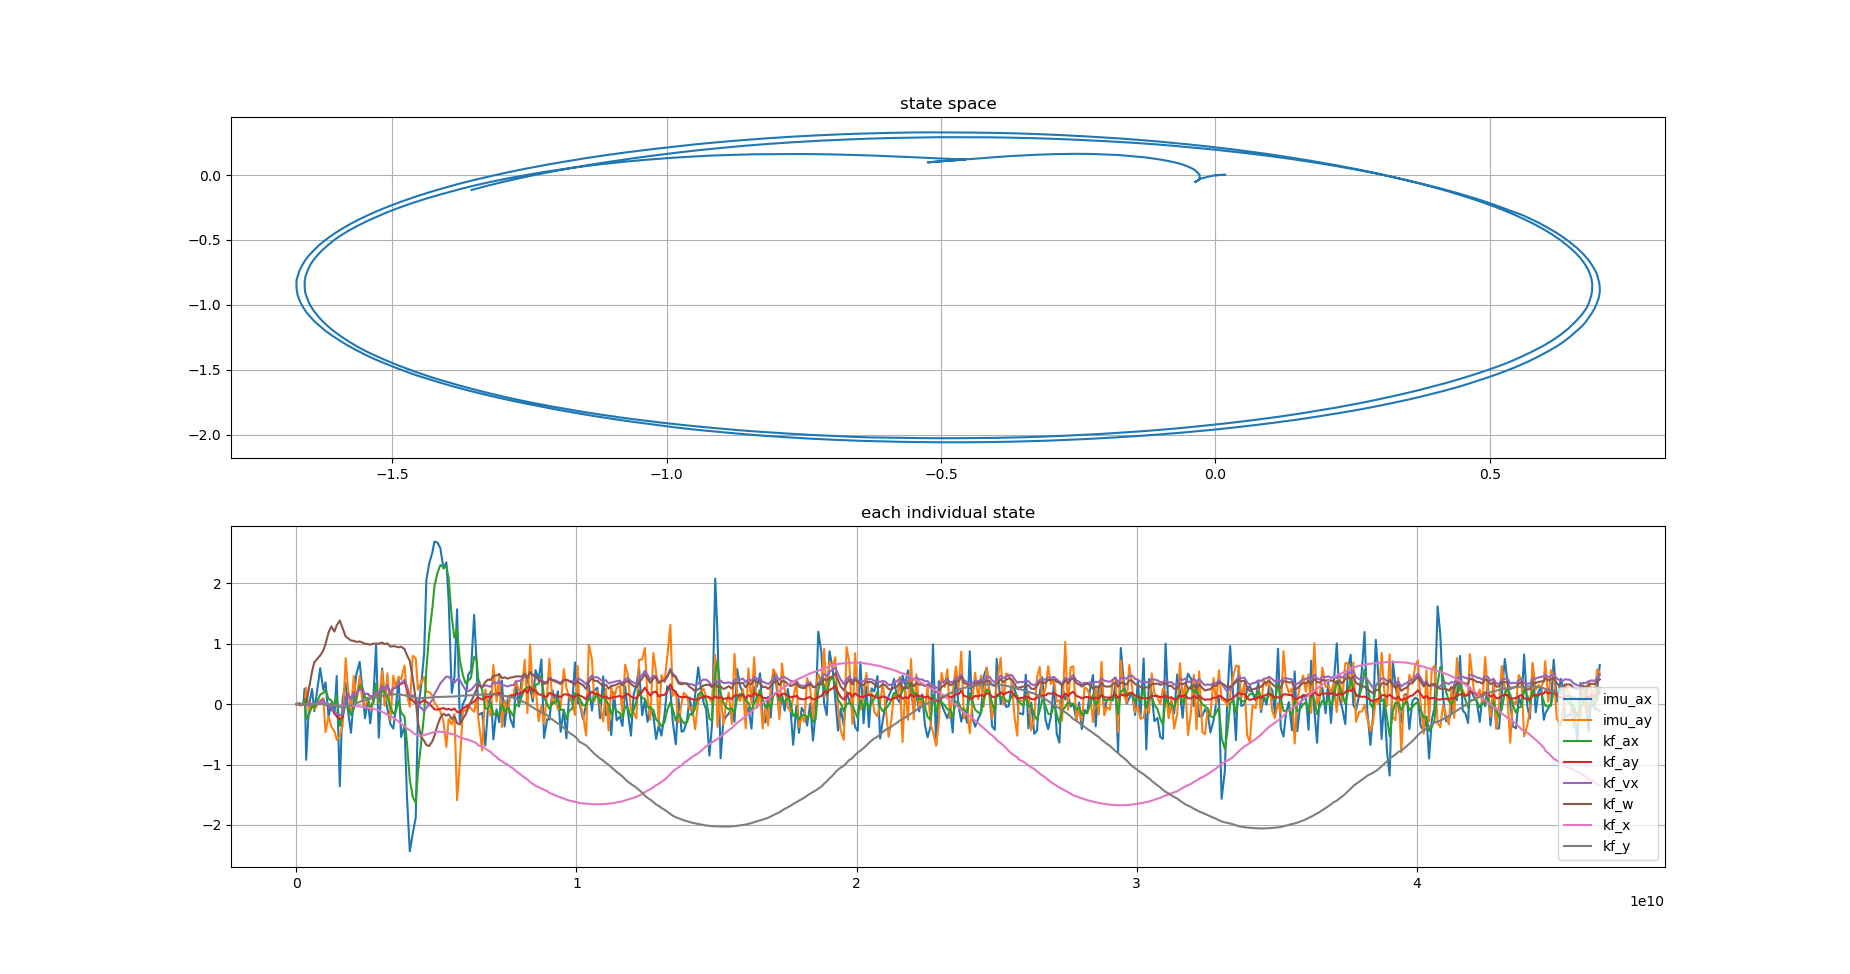

Source data for this figure (header and first rows):
imu_ax, imu_ay, kf_ax, kf_ay, kf_vx, kf_w, kf_x, kf_y, stamp, 
0.02002, 0.01271, 0.005003, 1.0392623470647596e-11, 0.0001875, 5.542737824271171e-08, -3.1249970081389484e-06, 0.0, 1794258063315928334, 
0.002095, -0.001736, 0.004137, 2.6383674850734462e-12, 0.0004344, 6.073731879439715e-09, -2.322274657945888e-06, -1.1407359351037222e-14, 1794258063367007958, 
0.00911, 0.01074, 0.005683, -1.6324362264709033e-11, 0.0006854, -2.3817742670574655e-08, 8.061688451488718e-06, -1.6499529914437422e-14, 1794258063413196624, 
0.01614, 0.01242, 0.00904, 1.3071106562137304e-09, 0.001092, 1.196852632189785e-06, 1.4290407096013909e-05, 8.831293554751594e-12, 1794258063464210758, 
0.003127, -0.02735, 0.007049, -1.0775406846167967e-08, 0.00118, -9.131968386587652e-06, 2.051689307808424e-05, -1.3853504223934054e-10, 1794258063505971654, 
-0.0008807, 0.003128, 0.004383, -6.624880346768003e-09, 0.001046, -6.33110946874087e-06, 3.738503445813435e-05, -1.7505170424789402e-10, 1794258063574824413, 
-0.01107, -0.006613, -0.0007676, -3.7972093449050056e-09, 0.0005818, -6.526817620363582e-06, 7.21811883817332e-05, -2.5748136940435156e-10, 1794258063606069643, 
0.2587, 0.05246, 0.08516, 2.900867492159659e-08, 0.007115, 4.077013327236136e-06, -0.000316, -4.994803155507879e-10, 1794258063666707615, 
-0.9201, 0.2725, -0.2482, -0.0001633, -0.01486, 0.01099, 0.001463, 1.1639693301538349e-06, 1794258063715084833, 
-0.03638, -0.112, -0.1765, -0.003604, -0.01416, 0.2546, 0.003362, -2.79112393105163e-05, 1794258063813098528, 
0.2516, 0.006962, -0.0324, 0.004298, 0.007947, 0.5408, 0.006506, -5.763321415506874e-05, 1794258063925374459, 
-0.1156, -0.08452, -0.06015, 0.0001321, 0.0001902, 0.6945, 0.007053, 1.9471037541682074e-06, 1794258064005864682, 
0.5947, 0.05939, 0.1593, 0.033, 0.04087, 0.8075, 0.01089, 0.000715, 1794258064217073033, 
0.2387, 0.09948, 0.1873, 0.0707, 0.07949, 0.8894, 0.01813, 0.002663, 1794258064326846449, 
0.3632, -0.4627, 0.2358, -0.01433, -0.01437, 0.9973, 0.006227, 0.0009158, 1794258064406100404, 
-0.2112, -0.1994, 0.08676, -0.01646, -0.01382, 1.191, 0.004089, -0.0004266, 1794258064516073065, 
0.02634, -0.3733, 0.06169, -0.08282, -0.06435, 1.287, -0.004304, -0.005073, 1794258064616219182, 
-0.1638, -0.4474, -0.01819, -0.1452, -0.1207, 1.203, -0.01429, -0.01379, 1794258064725167762, 
0.4662, -0.592, 0.1381, -0.2024, -0.155, 1.306, -0.02652, -0.02705, 1794258064805543461, 
-1.359, -0.5229, -0.3581, -0.2498, -0.1801, 1.387, -0.03109, -0.04006, 1794258064915083750, 
0.0828, -0.3623, -0.2084, -0.213, -0.1687, 1.263, -0.03735, -0.05386, 1794258065016069806, 
0.3535, 0.7631, 0.004969, 0.1197, 0.1066, 1.123, -0.03211, -0.04402, 1794258065125610821, 
-0.1008, 0.2569, -0.02581, 0.1623, 0.1484, 1.094, -0.02909, -0.02923, 1794258065206319863, 
-0.4729, -0.1091, -0.1784, 0.09076, 0.086, 1.055, -0.02873, -0.01954, 1794258065315047059, 
0.09805, 0.4668, -0.0767, 0.1937, 0.1845, 1.05, -0.02857, 0.00116, 1794258065415230108, 
0.4917, 0.03568, 0.1084, 0.1614, 0.1563, 1.032, -0.03158, 0.01499, 1794258065505909664, 
0.7018, 0.4736, 0.3113, 0.2615, 0.2518, 1.038, -0.03701, 0.03782, 1794258065625971122, 
0.2673, 0.07834, 0.2912, 0.2267, 0.2214, 1.024, -0.04397, 0.05448, 1794258065714949852, 
-0.2334, -0.03904, 0.111, 0.1673, 0.1673, 1, -0.05059, 0.06708, 1794258065815115387, 
0.06775, 0.09987, 0.09625, 0.1722, 0.1728, 0.997, -0.05915, 0.08088, 1794258065921054627, 
-0.3194, -0.09748, -0.04567, 0.1235, 0.1254, 0.9847, -0.06664, 0.09025, 1794258066001373664, 
0.1576, 0.05711, 0.02278, 0.1382, 0.1376, 1.004, -0.07608, 0.1001, 1794258066118959153, 
0.9784, 0.2181, 0.3424, 0.1982, 0.1977, 1.002, -0.08923, 0.1111, 1794258066211227740, 
-0.5554, 0.01609, 0.04219, 0.1786, 0.1785, 1.001, -0.1027, 0.1211, 1794258066309303924, 
0.5914, 0.5563, 0.2331, 0.3019, 0.2953, 1.022, -0.1279, 0.1364, 1794258066426080145, 
0.1435, -0.02652, 0.1958, 0.2311, 0.2323, 0.9949, -0.146, 0.1433, 1794258066514964236, 
-0.07223, 0.5131, 0.1131, 0.3155, 0.3129, 1.008, -0.1759, 0.1543, 1794258066615126001, 
-0.3339, -0.2659, -0.04658, 0.1769, 0.1857, 0.9529, -0.1922, 0.1568, 1794258066725174939, 
-0.4034, 0.4722, -0.156, 0.2592, 0.2694, 0.9622, -0.2227, 0.1624, 1794258066826841191, 
-0.06705, 0.2897, -0.124, 0.2717, 0.2845, 0.9549, -0.2533, 0.1637, 1794258066915075047, 
0.4224, 0.4563, 0.06174, 0.3196, 0.3391, 0.9424, -0.2881, 0.1619, 1794258067016093167, 
-0.5444, 0.4121, -0.1372, 0.3335, 0.3503, 0.9519, -0.3248, 0.1568, 1794258067106084615, 
-0.3561, 0.6414, -0.2035, 0.3678, 0.4031, 0.9126, -0.3691, 0.1474, 1794258067226689530, 
-1.54, 0.1496, -0.6509, 0.2439, 0.3007, 0.8109, -0.4047, 0.1372, 1794258067315017592, 
-2.438, -0.0399, -1.249, 0.08993, 0.1251, 0.719, -0.4284, 0.1292, 1794258067415086412, 
-2.143, 0.8014, -1.532, 0.0633, 0.1464, 0.4324, -0.4687, 0.1167, 1794258067520380528, 
-1.879, 0.761, -1.638, 0.007497, 0.09728, 0.07707, -0.5037, 0.1044, 1794258067627561444, 
-0.09465, 0.2385, -1.124, -0.003132, 0.01016, -0.3081, -0.5217, 0.09835, 1794258067707326840, 
0.2955, 0.3611, -0.654, 0.03421, -0.063, -0.5431, -0.5242, 0.09825, 1794258067817324515, 
0.8383, 0.447, -0.1615, 0.06936, -0.1144, -0.6061, -0.5129, 0.1024, 1794258067927155578, 
2.057, 0.2009, 0.5745, 0.04127, -0.06098, -0.6769, -0.501, 0.1059, 1794258068006562017, 
2.327, 0.2031, 1.152, 8.80693810964105e-05, -0.0001271, -0.6928, -0.4854, 0.1103, 1794258068105950315, 
2.518, 0.1452, 1.598, -0.044, 0.07194, -0.6116, -0.4699, 0.1144, 1794258068223054870, 
2.696, 0.02597, 1.954, -0.08634, 0.1659, -0.5203, -0.4597, 0.1174, 1794258068296391982, 
2.674, -0.04437, 2.183, -0.08922, 0.2592, -0.3443, -0.4554, 0.1193, 1794258068406684547, 
2.587, -0.1256, 2.305, -0.07682, 0.3438, -0.2235, -0.4573, 0.1204, 1794258068506310699, 
2.246, -0.2831, 2.271, -0.06361, 0.4043, -0.1573, -0.4639, 0.1212, 1794258068616455419, 
2.349, -0.7088, 2.283, -0.08679, 0.4574, -0.1897, -0.4737, 0.1228, 1794258068720816583, 
1.748, -0.247, 2.088, -0.07572, 0.4537, -0.1669, -0.4816, 0.1242, 1794258068800404992, 
0.1859, -0.3345, 1.441, -0.09841, 0.4028, -0.2443, -0.4916, 0.1266, 1794258068912607166, 
... 409 more rows
